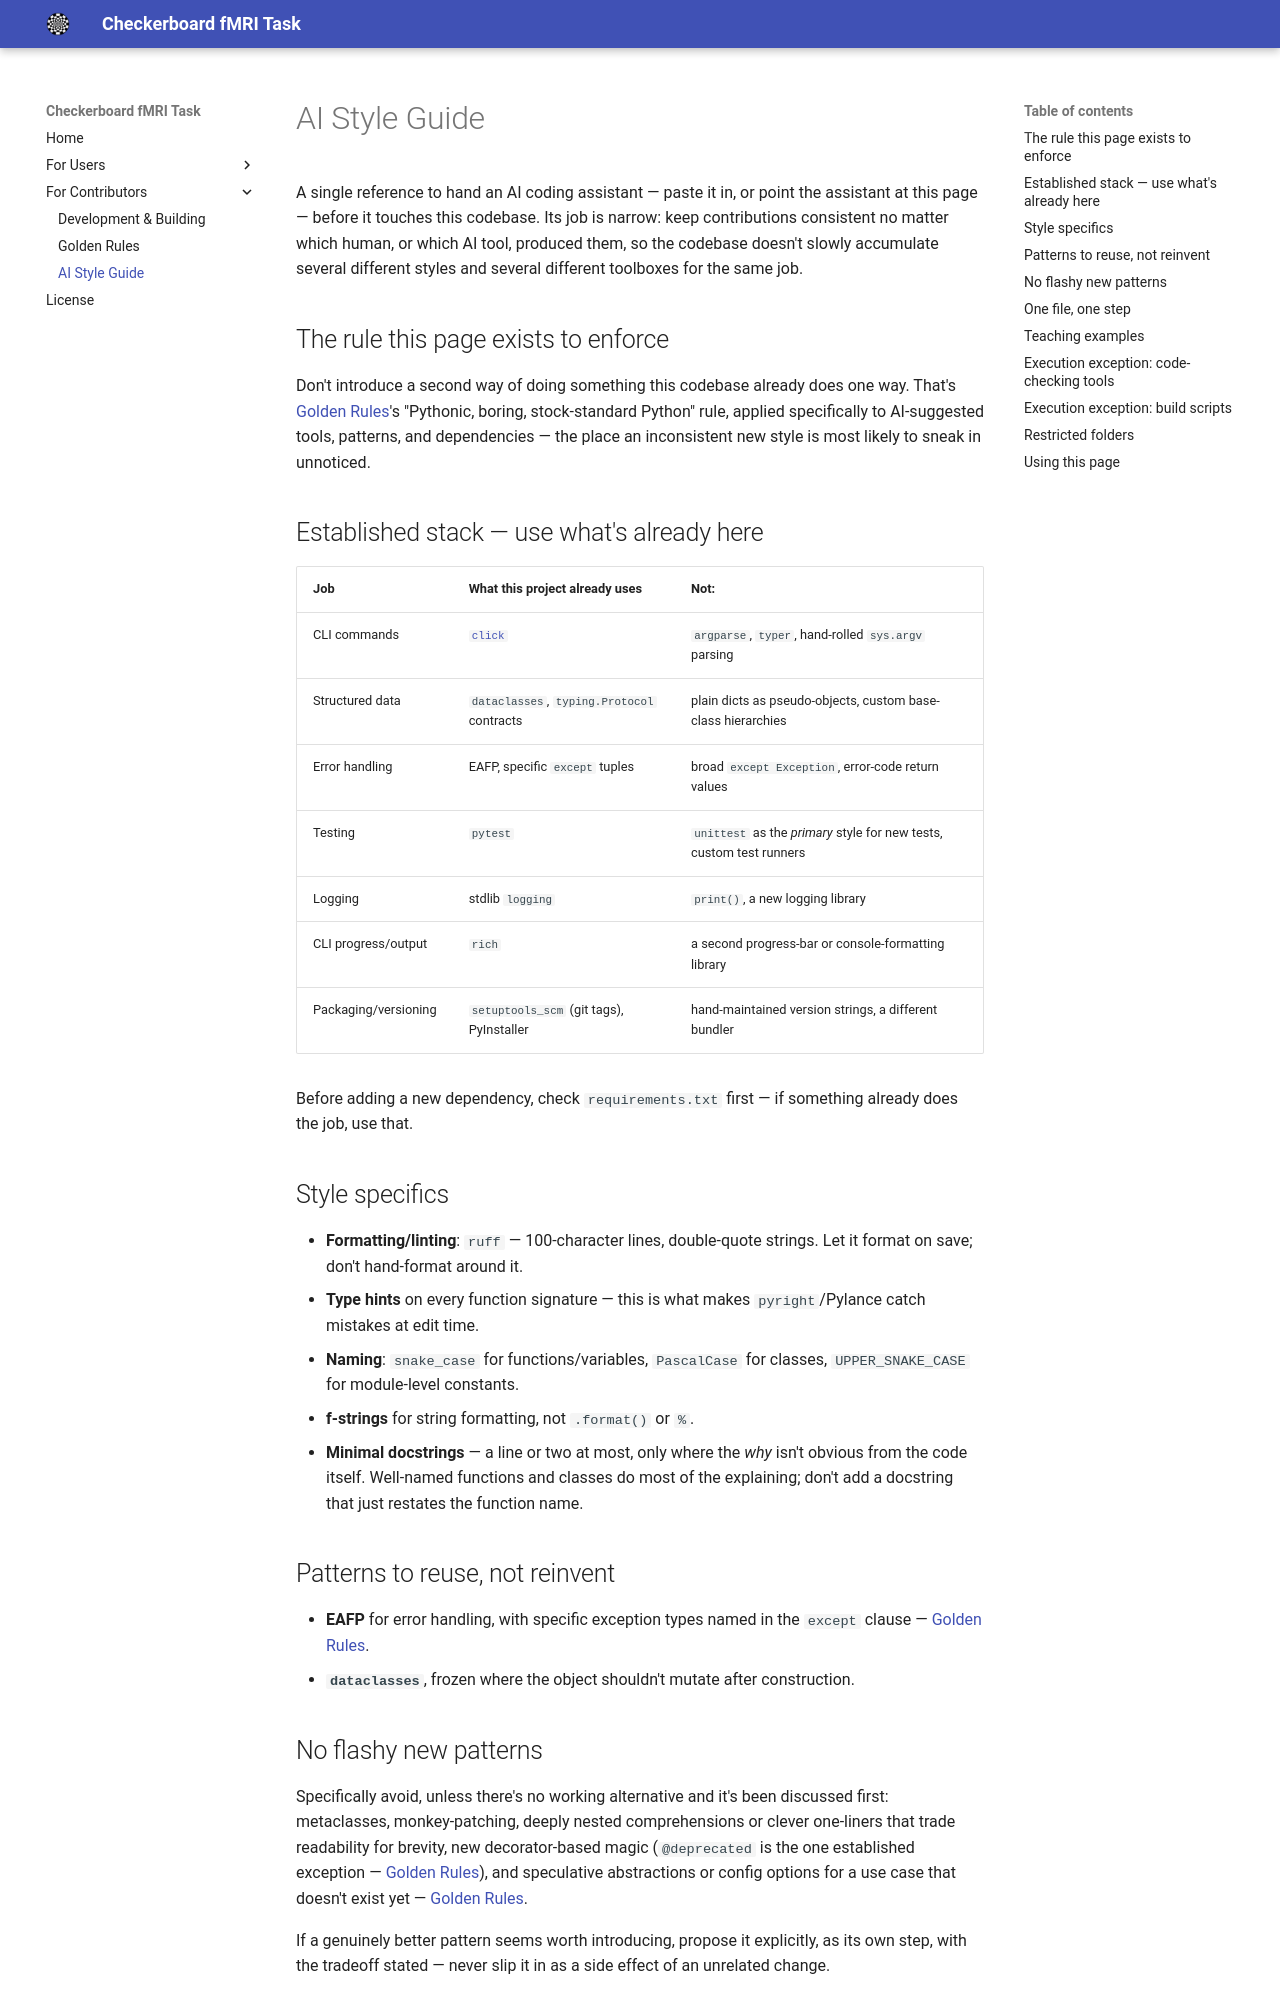

repository: stefandup/checkerboard_fmri_task · page: ai-style-guide/index.html · generator: mkdocs

# AI Style Guide

A single reference to hand an AI coding assistant — paste it in, or point
the assistant at this page — before it touches this codebase. Its job is
narrow: keep contributions consistent no matter which human, or which AI
tool, produced them, so the codebase doesn't slowly accumulate several
different styles and several different toolboxes for the same job.

## The rule this page exists to enforce

Don't introduce a second way of doing something this codebase already does
one way. That's [Golden Rules](golden-rules.md#write-pythonic-code-dont-fight-the-language)'s
"Pythonic, boring, stock-standard Python" rule, applied specifically to
AI-suggested tools, patterns, and dependencies — the place an inconsistent
new style is most likely to sneak in unnoticed.

## Established stack — use what's already here

| Job | What this project already uses | Not: |
| --- | --- | --- |
| CLI commands | [`click`](https://click.palletsprojects.com/) | `argparse`, `typer`, hand-rolled `sys.argv` parsing |
| Structured data | `dataclasses`, `typing.Protocol` contracts | plain dicts as pseudo-objects, custom base-class hierarchies |
| Error handling | EAFP, specific `except` tuples | broad `except Exception`, error-code return values |
| Testing | `pytest` | `unittest` as the *primary* style for new tests, custom test runners |
| Logging | stdlib `logging` | `print()`, a new logging library |
| CLI progress/output | `rich` | a second progress-bar or console-formatting library |
| Packaging/versioning | `setuptools_scm` (git tags), PyInstaller | hand-maintained version strings, a different bundler |

Before adding a new dependency, check `requirements.txt` first — if
something already does the job, use that.

## Style specifics

- **Formatting/linting**: `ruff` — 100-character lines, double-quote
  strings. Let it format on save; don't hand-format around it.
- **Type hints** on every function signature — this is what makes
  `pyright`/Pylance catch mistakes at edit time.
- **Naming**: `snake_case` for functions/variables, `PascalCase` for
  classes, `UPPER_SNAKE_CASE` for module-level constants.
- **f-strings** for string formatting, not `.format()` or `%`.
- **Minimal docstrings** — a line or two at most, only where the *why*
  isn't obvious from the code itself. Well-named functions and classes do
  most of the explaining; don't add a docstring that just restates the
  function name.

## Patterns to reuse, not reinvent

- **EAFP** for error handling, with specific exception types named in the
  `except` clause — [Golden Rules](golden-rules.md#ask-forgiveness-not-permission-eafp).
- **`dataclasses`**, frozen where the object shouldn't mutate after
  construction.

## No flashy new patterns

Specifically avoid, unless there's no working alternative and it's been
discussed first: metaclasses, monkey-patching, deeply nested
comprehensions or clever one-liners that trade readability for brevity,
new decorator-based magic (`@deprecated` is the one established exception
— [Golden Rules](golden-rules.md#mark-old-code-deprecated-dont-just-delete-it-or-leave-it-silently)),
and speculative abstractions or config options for a use case that doesn't
exist yet — [Golden Rules](golden-rules.md#write-code-for-today-not-for-a-hypothetical-future).

If a genuinely better pattern seems worth introducing, propose it
explicitly, as its own step, with the tradeoff stated — never slip it in
as a side effect of an unrelated change.
